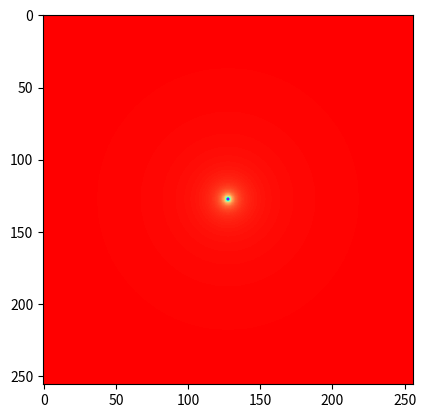

Write the Python code that produced this figure.
#!/usr/plocal/bin/python3
import numpy as np
import pylab as pl
from matplotlib import cm


x = np.linspace(-1,1,256)
y = np.linspace(-1,1,256)

X, Y = np.meshgrid(x,y)

r = 4 * np.pi
R = np.sqrt((X)**2+(Y)**2)

phi = 1/R
msk = (r > R)|(r <= R)
phi[msk]=-phi[msk]

pl.imshow(phi, cmap=cm.rainbow)
#pl.show()
pl.savefig('conductor.png')
